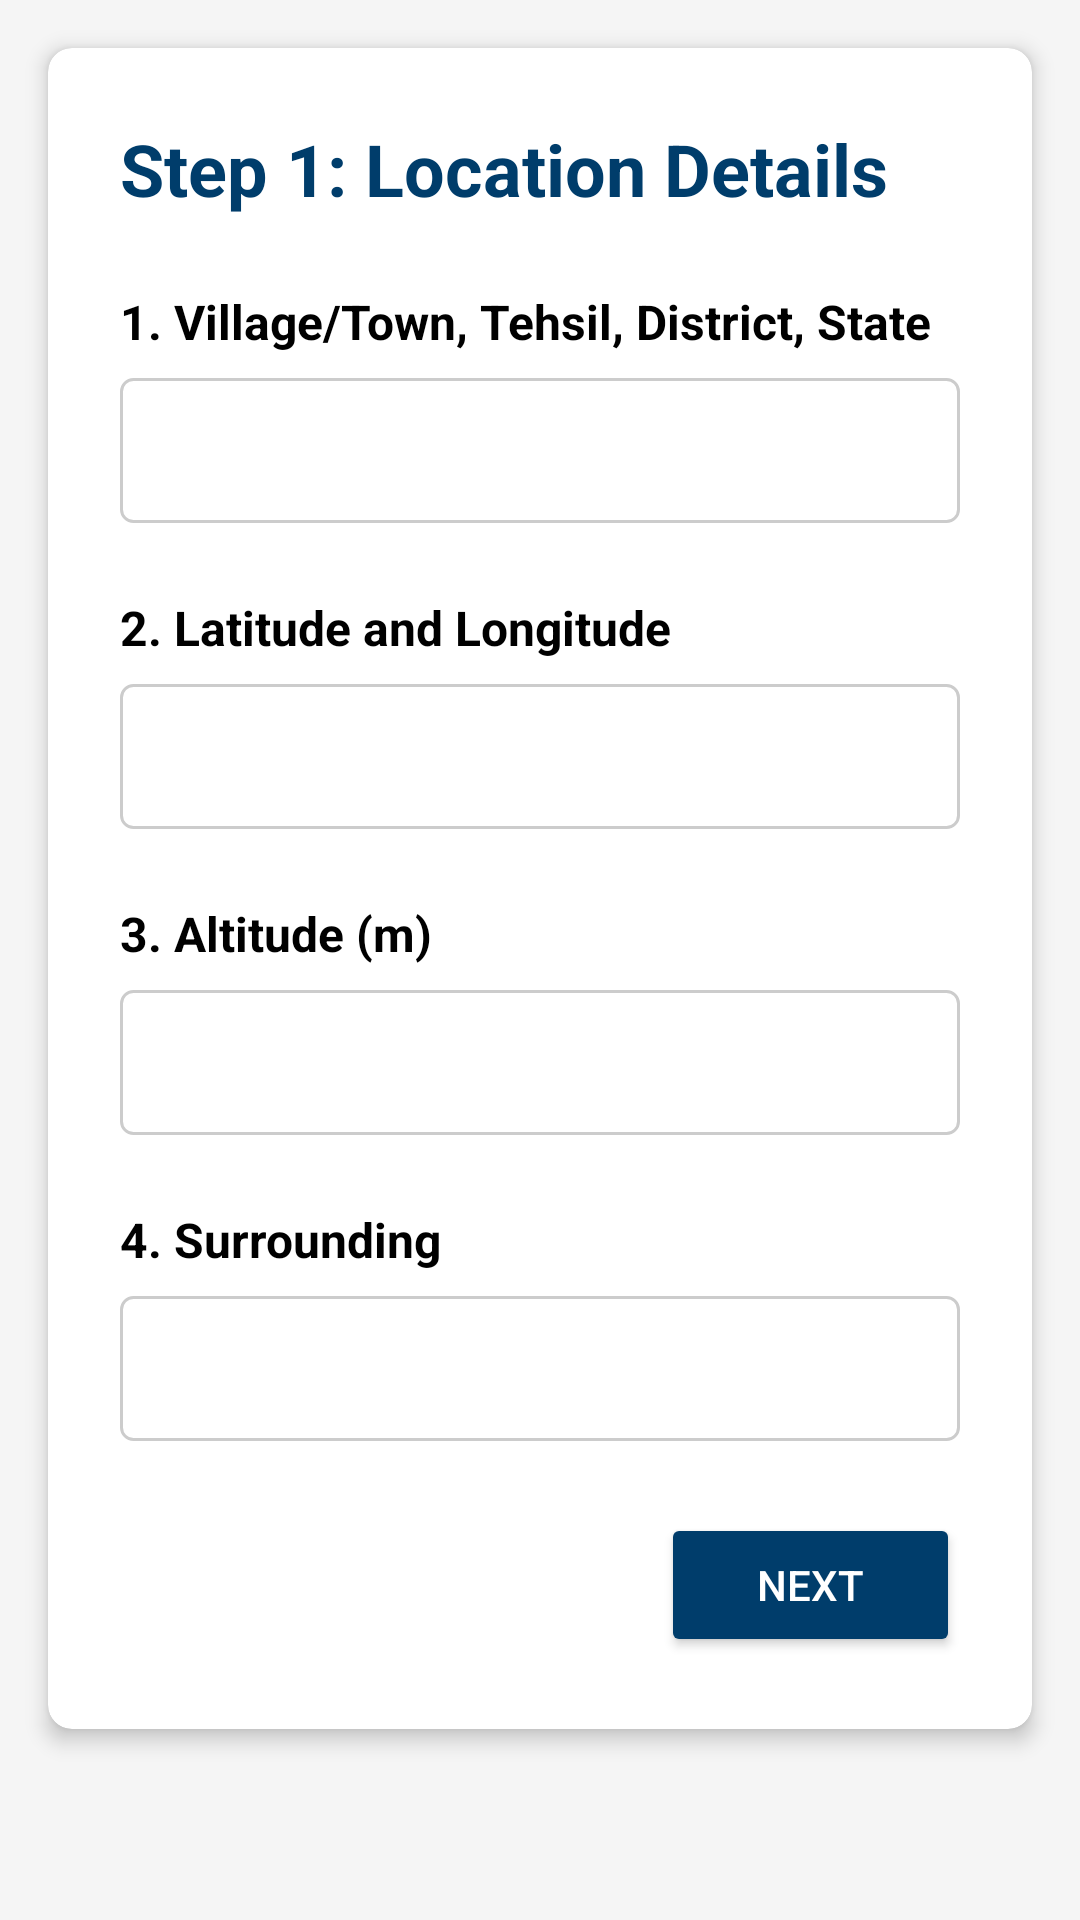

Layout XML and referenced resources for this Android screen:
<!-- AndroidManifest.xml: application theme Theme.SuperBeeApp -->
<!-- res/layout/fragment_step1.xml -->
<?xml version="1.0" encoding="utf-8"?>
<ScrollView xmlns:android="http://schemas.android.com/apk/res/android"
    xmlns:app="http://schemas.android.com/apk/res-auto"
    android:layout_width="match_parent"
    android:layout_height="match_parent"
    android:background="#F5F5F5">

    <androidx.cardview.widget.CardView
        android:layout_width="match_parent"
        android:layout_height="wrap_content"
        android:layout_margin="16dp"
        app:cardCornerRadius="8dp"
        app:cardElevation="4dp"
        app:cardBackgroundColor="#FFFFFF">

        <LinearLayout
            android:layout_width="match_parent"
            android:layout_height="wrap_content"
            android:orientation="vertical"
            android:padding="24dp">

            <TextView
                android:layout_width="wrap_content"
                android:layout_height="wrap_content"
                android:text="@string/step1_title"
                android:textColor="#003D6B"
                android:textSize="24sp"
                android:textStyle="bold"
                android:layout_marginBottom="24dp" />

            <TextView
                android:layout_width="wrap_content"
                android:layout_height="wrap_content"
                android:text="@string/location_label"
                android:textColor="#000000"
                android:textSize="16sp"
                android:textStyle="bold"
                android:layout_marginBottom="8dp" />

            <EditText
                android:id="@+id/et_location"
                android:layout_width="match_parent"
                android:layout_height="wrap_content"
                android:background="@drawable/steps_background"
                android:padding="12dp"
                android:textColor="#000000"
                android:textColorHint="#888888"
                android:inputType="text"
                android:layout_marginBottom="24dp" />

            <TextView
                android:layout_width="wrap_content"
                android:layout_height="wrap_content"
                android:text="@string/latitude_longitude_label"
                android:textColor="#000000"
                android:textSize="16sp"
                android:textStyle="bold"
                android:layout_marginBottom="8dp" />

            <EditText
                android:id="@+id/et_lat_long"
                android:layout_width="match_parent"
                android:layout_height="wrap_content"
                android:background="@drawable/steps_background"
                android:padding="12dp"
                android:textColor="#000000"
                android:textColorHint="#888888"
                android:inputType="text"
                android:layout_marginBottom="24dp" />

            <TextView
                android:layout_width="wrap_content"
                android:layout_height="wrap_content"
                android:text="@string/altitude_label"
                android:textColor="#000000"
                android:textSize="16sp"
                android:textStyle="bold"
                android:layout_marginBottom="8dp" />

            <EditText
                android:id="@+id/et_altitude"
                android:layout_width="match_parent"
                android:layout_height="wrap_content"
                android:background="@drawable/steps_background"
                android:padding="12dp"
                android:textColor="#000000"
                android:textColorHint="#888888"
                android:inputType="numberDecimal"
                android:layout_marginBottom="24dp" />

            <TextView
                android:layout_width="wrap_content"
                android:layout_height="wrap_content"
                android:text="@string/surrounding_label"
                android:textColor="#000000"
                android:textSize="16sp"
                android:textStyle="bold"
                android:layout_marginBottom="8dp" />

            <EditText
                android:id="@+id/et_surrounding"
                android:layout_width="match_parent"
                android:layout_height="wrap_content"
                android:background="@drawable/steps_background"
                android:padding="12dp"
                android:textColor="#000000"
                android:textColorHint="#888888"
                android:inputType="text"
                android:layout_marginBottom="24dp" />

            <Button
                android:id="@+id/btn_next"
                android:layout_width="wrap_content"
                android:layout_height="wrap_content"
                android:layout_gravity="end"
                android:text="@string/next_button1"
                android:textColor="#FFFFFF"
                android:backgroundTint="#003D6B"
                android:paddingStart="32dp"
                android:paddingEnd="32dp"
                android:paddingTop="12dp"
                android:paddingBottom="12dp" />

        </LinearLayout>

    </androidx.cardview.widget.CardView>

</ScrollView>
<!-- resources referenced by this layout -->
<resources>
  <!-- drawable steps_background (drawable) -->
  <?xml version="1.0" encoding="utf-8"?>
  <shape xmlns:android="http://schemas.android.com/apk/res/android">
      <solid android:color="#FFFFFF" />
      <corners android:radius="4dp" />
      <stroke
          android:width="1dp"
          android:color="#CCCCCC" />
      <padding
          android:left="12dp"
          android:top="12dp"
          android:right="12dp"
          android:bottom="12dp" />
  </shape>
  <string name="altitude_label">3. Altitude (m)</string>
  <string name="latitude_longitude_label">2. Latitude and Longitude</string>
  <string name="location_label">1. Village/Town, Tehsil, District, State</string>
  <string name="next_button1">Next</string>
  <string name="step1_title">Step 1: Location Details</string>
  <string name="surrounding_label">4. Surrounding</string>
  <style name="Theme.SuperBeeApp" parent="Theme.MaterialComponents.DayNight.NoActionBar">
          
          <item name="colorPrimary">@color/black</item>
          <item name="colorPrimaryVariant">@color/black</item>
          <item name="colorOnPrimary">@android:color/white</item>
  
          
          <item name="colorSecondary">@color/teal_200</item>
          <item name="colorOnSecondary">@android:color/white</item>
  
          
          <item name="android:statusBarColor">@color/black</item>
          <item name="android:navigationBarColor">@color/black</item>
  
          
          <item name="colorControlNormal">@android:color/white</item>
  
          
          <item name="android:windowLightStatusBar">false</item>
      </style>
  <!-- not gathered from this repository: default colours our renderer supplied (Android Studio template values) -->
  <color name="teal_200">#FF03DAC5</color>
  <color name="black">#FF000000</color>
</resources>
